The GitHub repository noazlee/cs400_image_segmentation contains a labelled image folder "leen2@olin302-51.cslabs.carleton.edu" with 2 categories: clean, dust. Examples follow, each with its label.

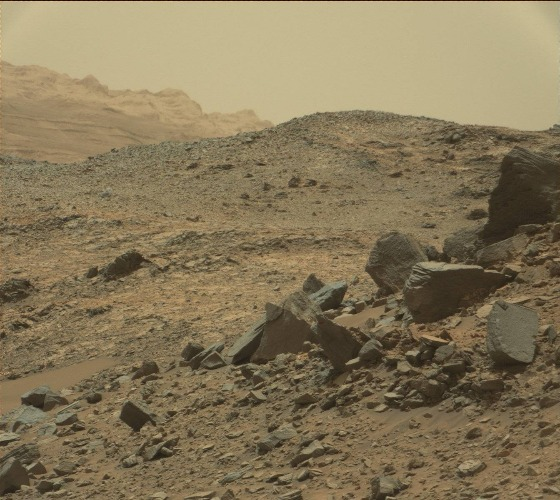
Label: clean

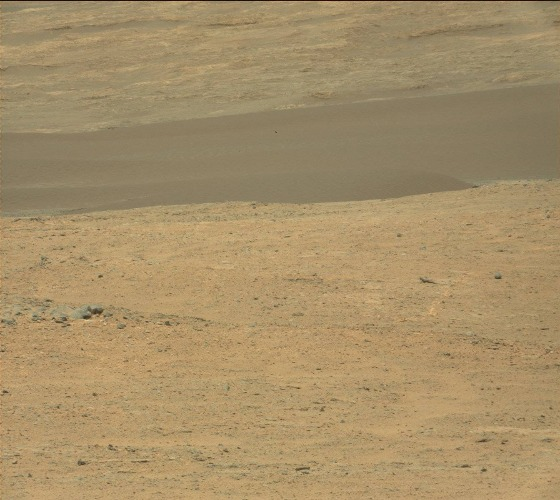
Label: clean

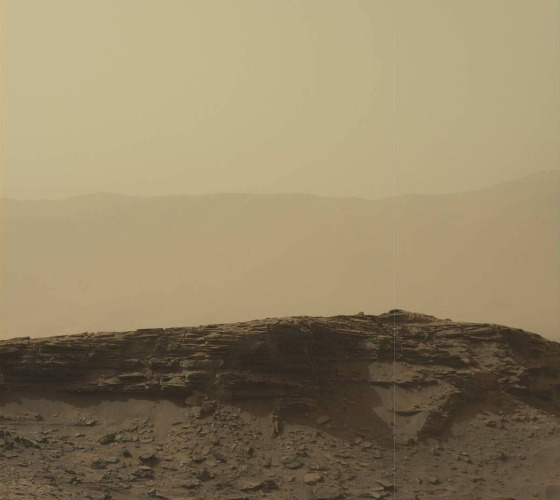
Label: dust

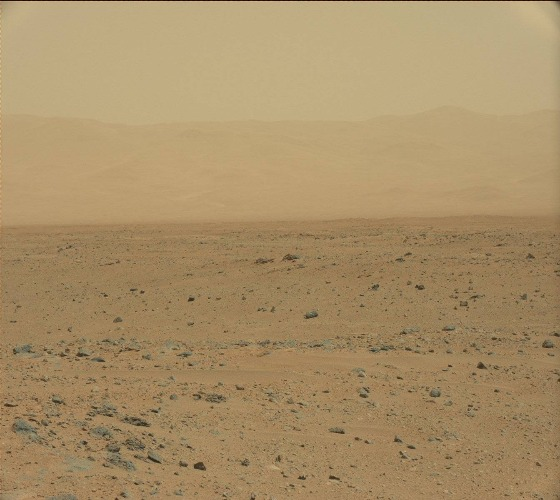
Label: dust

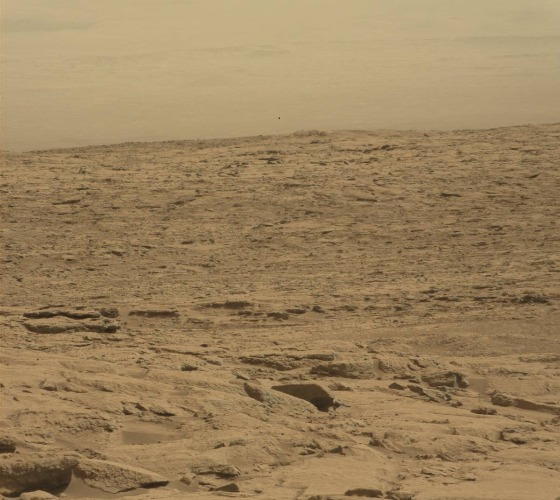
Label: dust

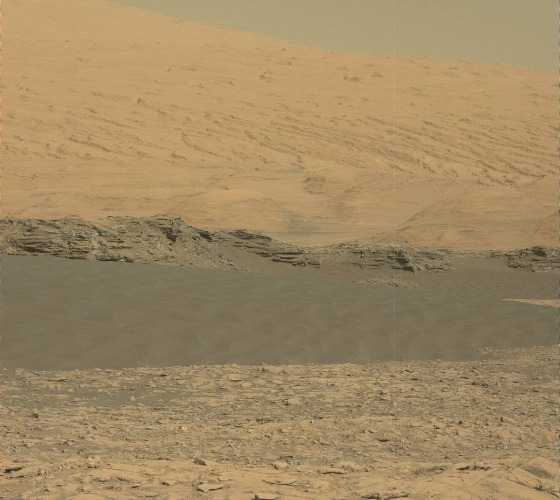
Label: clean
